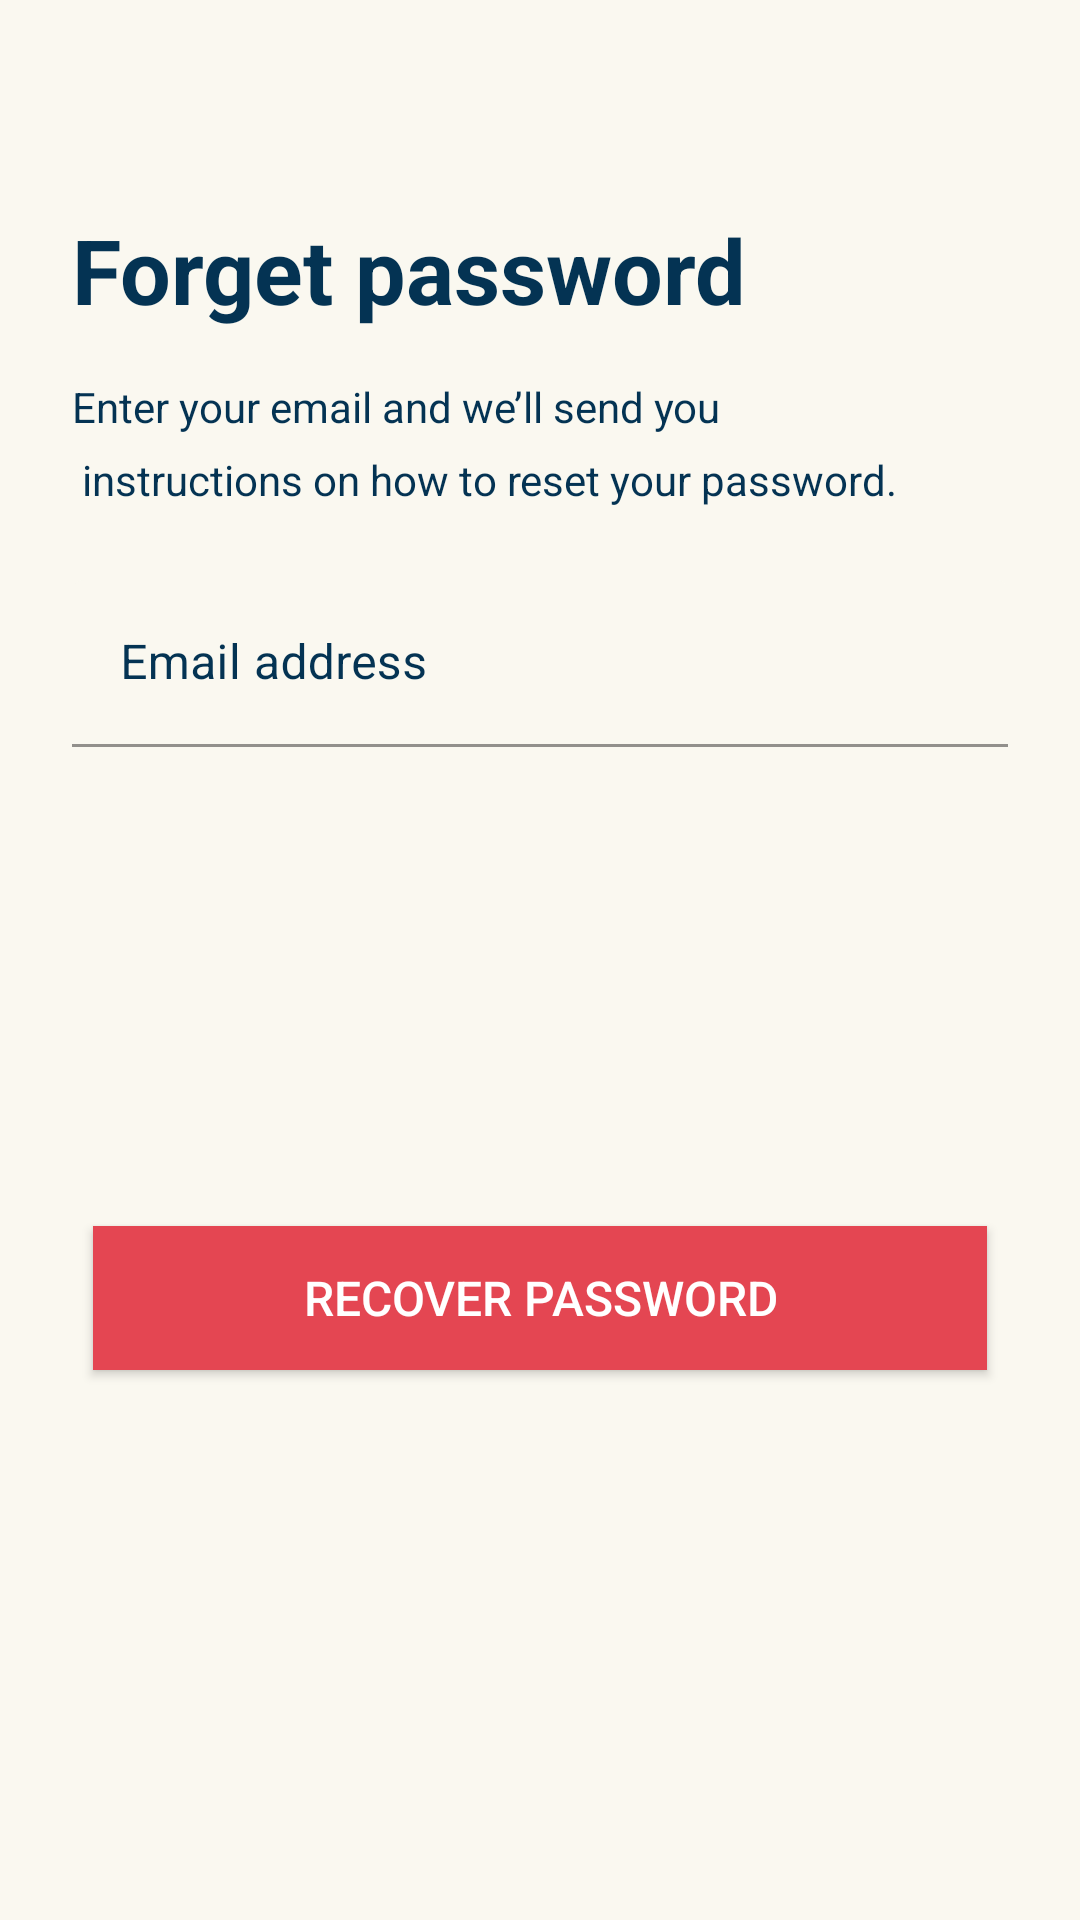

Reconstruct the res/layout file that produces this screen, plus the resources it refers to.
<!-- AndroidManifest.xml: application theme AppTheme -->
<!-- res/layout/activity_forget_password.xml -->
<?xml version="1.0" encoding="utf-8"?>
<androidx.constraintlayout.widget.ConstraintLayout xmlns:android="http://schemas.android.com/apk/res/android"
    xmlns:app="http://schemas.android.com/apk/res-auto"
    xmlns:tools="http://schemas.android.com/tools"
    android:layout_width="match_parent"
    android:layout_height="match_parent"
    android:background="@color/colorLight"
    android:padding="24dp"
    tools:context=".forgetPassword">

    <TextView
        android:id="@+id/textView3"
        android:layout_width="wrap_content"
        android:layout_height="wrap_content"
        android:layout_marginTop="16dp"
        android:inputType="none|textCapSentences"
        android:text="@string/forgotPassword"
        android:textColor="@color/colorPrimaryDark"
        android:textSize="30sp"
        android:textStyle="bold"
        app:layout_constraintEnd_toEndOf="parent"
        app:layout_constraintHorizontal_bias="0.0"
        app:layout_constraintStart_toStartOf="parent"
        app:layout_constraintTop_toBottomOf="@+id/back" />

    <TextView
        android:id="@+id/textView4"
        android:layout_width="wrap_content"
        android:layout_height="wrap_content"
        android:layout_marginTop="16dp"
        android:lineSpacingExtra="8sp"
        android:text="@string/recoverPassText"
        android:textColor="@color/colorPrimaryDark"
        app:layout_constraintEnd_toEndOf="parent"
        app:layout_constraintHorizontal_bias="0.0"
        app:layout_constraintStart_toStartOf="parent"
        app:layout_constraintTop_toBottomOf="@+id/textView3" />

    <com.google.android.material.textfield.TextInputLayout
        android:id="@+id/e_mail"
        android:layout_width="match_parent"
        android:layout_height="wrap_content"
        android:layout_marginTop="24dp"
        android:textColorHint="@color/colorPrimaryDark"
        app:boxBackgroundColor="@color/colorLight"
        app:boxStrokeColor="@color/colorPrimaryDark"
        app:endIconMode="clear_text"
        app:layout_constraintEnd_toEndOf="parent"
        app:layout_constraintStart_toStartOf="parent"
        app:layout_constraintTop_toBottomOf="@+id/textView4"
        >
        <EditText
            android:id="@+id/e_mail1"
            android:layout_width="match_parent"
            android:layout_height="wrap_content"
            android:hint="@string/email"
            android:inputType="textEmailAddress"
            />
    </com.google.android.material.textfield.TextInputLayout>

    <Button
        android:id="@+id/recoverPassword"
        android:layout_width="wrap_content"
        android:layout_height="wrap_content"
        android:background="@color/colorPrimary"
        android:paddingLeft="70dp"
        android:paddingRight="70dp"
        android:text="@string/recover_password"
        android:textColor="@color/colorWhite"
        android:textSize="16sp"
        app:layout_constraintBottom_toBottomOf="parent"
        app:layout_constraintEnd_toEndOf="parent"
        app:layout_constraintStart_toStartOf="parent"
        app:layout_constraintTop_toBottomOf="@+id/e_mail" />

    <ImageButton
        android:id="@+id/back"
        android:layout_width="wrap_content"
        android:layout_height="wrap_content"
        android:background="@null"
        android:contentDescription="@string/backIcon"
        app:layout_constraintBottom_toBottomOf="parent"
        app:layout_constraintEnd_toEndOf="parent"
        app:layout_constraintHorizontal_bias="0.0"
        app:layout_constraintStart_toStartOf="parent"
        app:layout_constraintTop_toTopOf="parent"
        app:layout_constraintVertical_bias="0.05"
        app:srcCompat="@drawable/back_icon"
        tools:ignore="VectorDrawableCompat" />

</androidx.constraintlayout.widget.ConstraintLayout>
<!-- resources referenced by this layout -->
<resources>
  <color name="colorLight">#FAF8F0</color>
  <color name="colorPrimary">#E44652</color>
  <color name="colorPrimaryDark">#043353</color>
  <color name="colorWhite">#FFFFFF</color>
  <string name="backIcon">back_icon</string>
      /*Sign UP*/
  <string name="email">Email address </string>
  <string name="forgotPassword">Forget password</string>
  
      /*check email*/
  <string name="recoverPassText">Enter your email and we’ll send you \n instructions on how to reset your password.</string>
  <string name="recover_password">Recover password</string>
  <style name="AppTheme" parent="Theme.MaterialComponents.Light.NoActionBar">
          
          <item name="colorPrimary">@color/colorPrimary</item>
          <item name="colorPrimaryDark">@color/colorPrimaryDark</item>
          <item name="colorAccent">@color/colorAccent</item>
      </style>
  <color name="colorAccent">#CC656D</color>
</resources>
